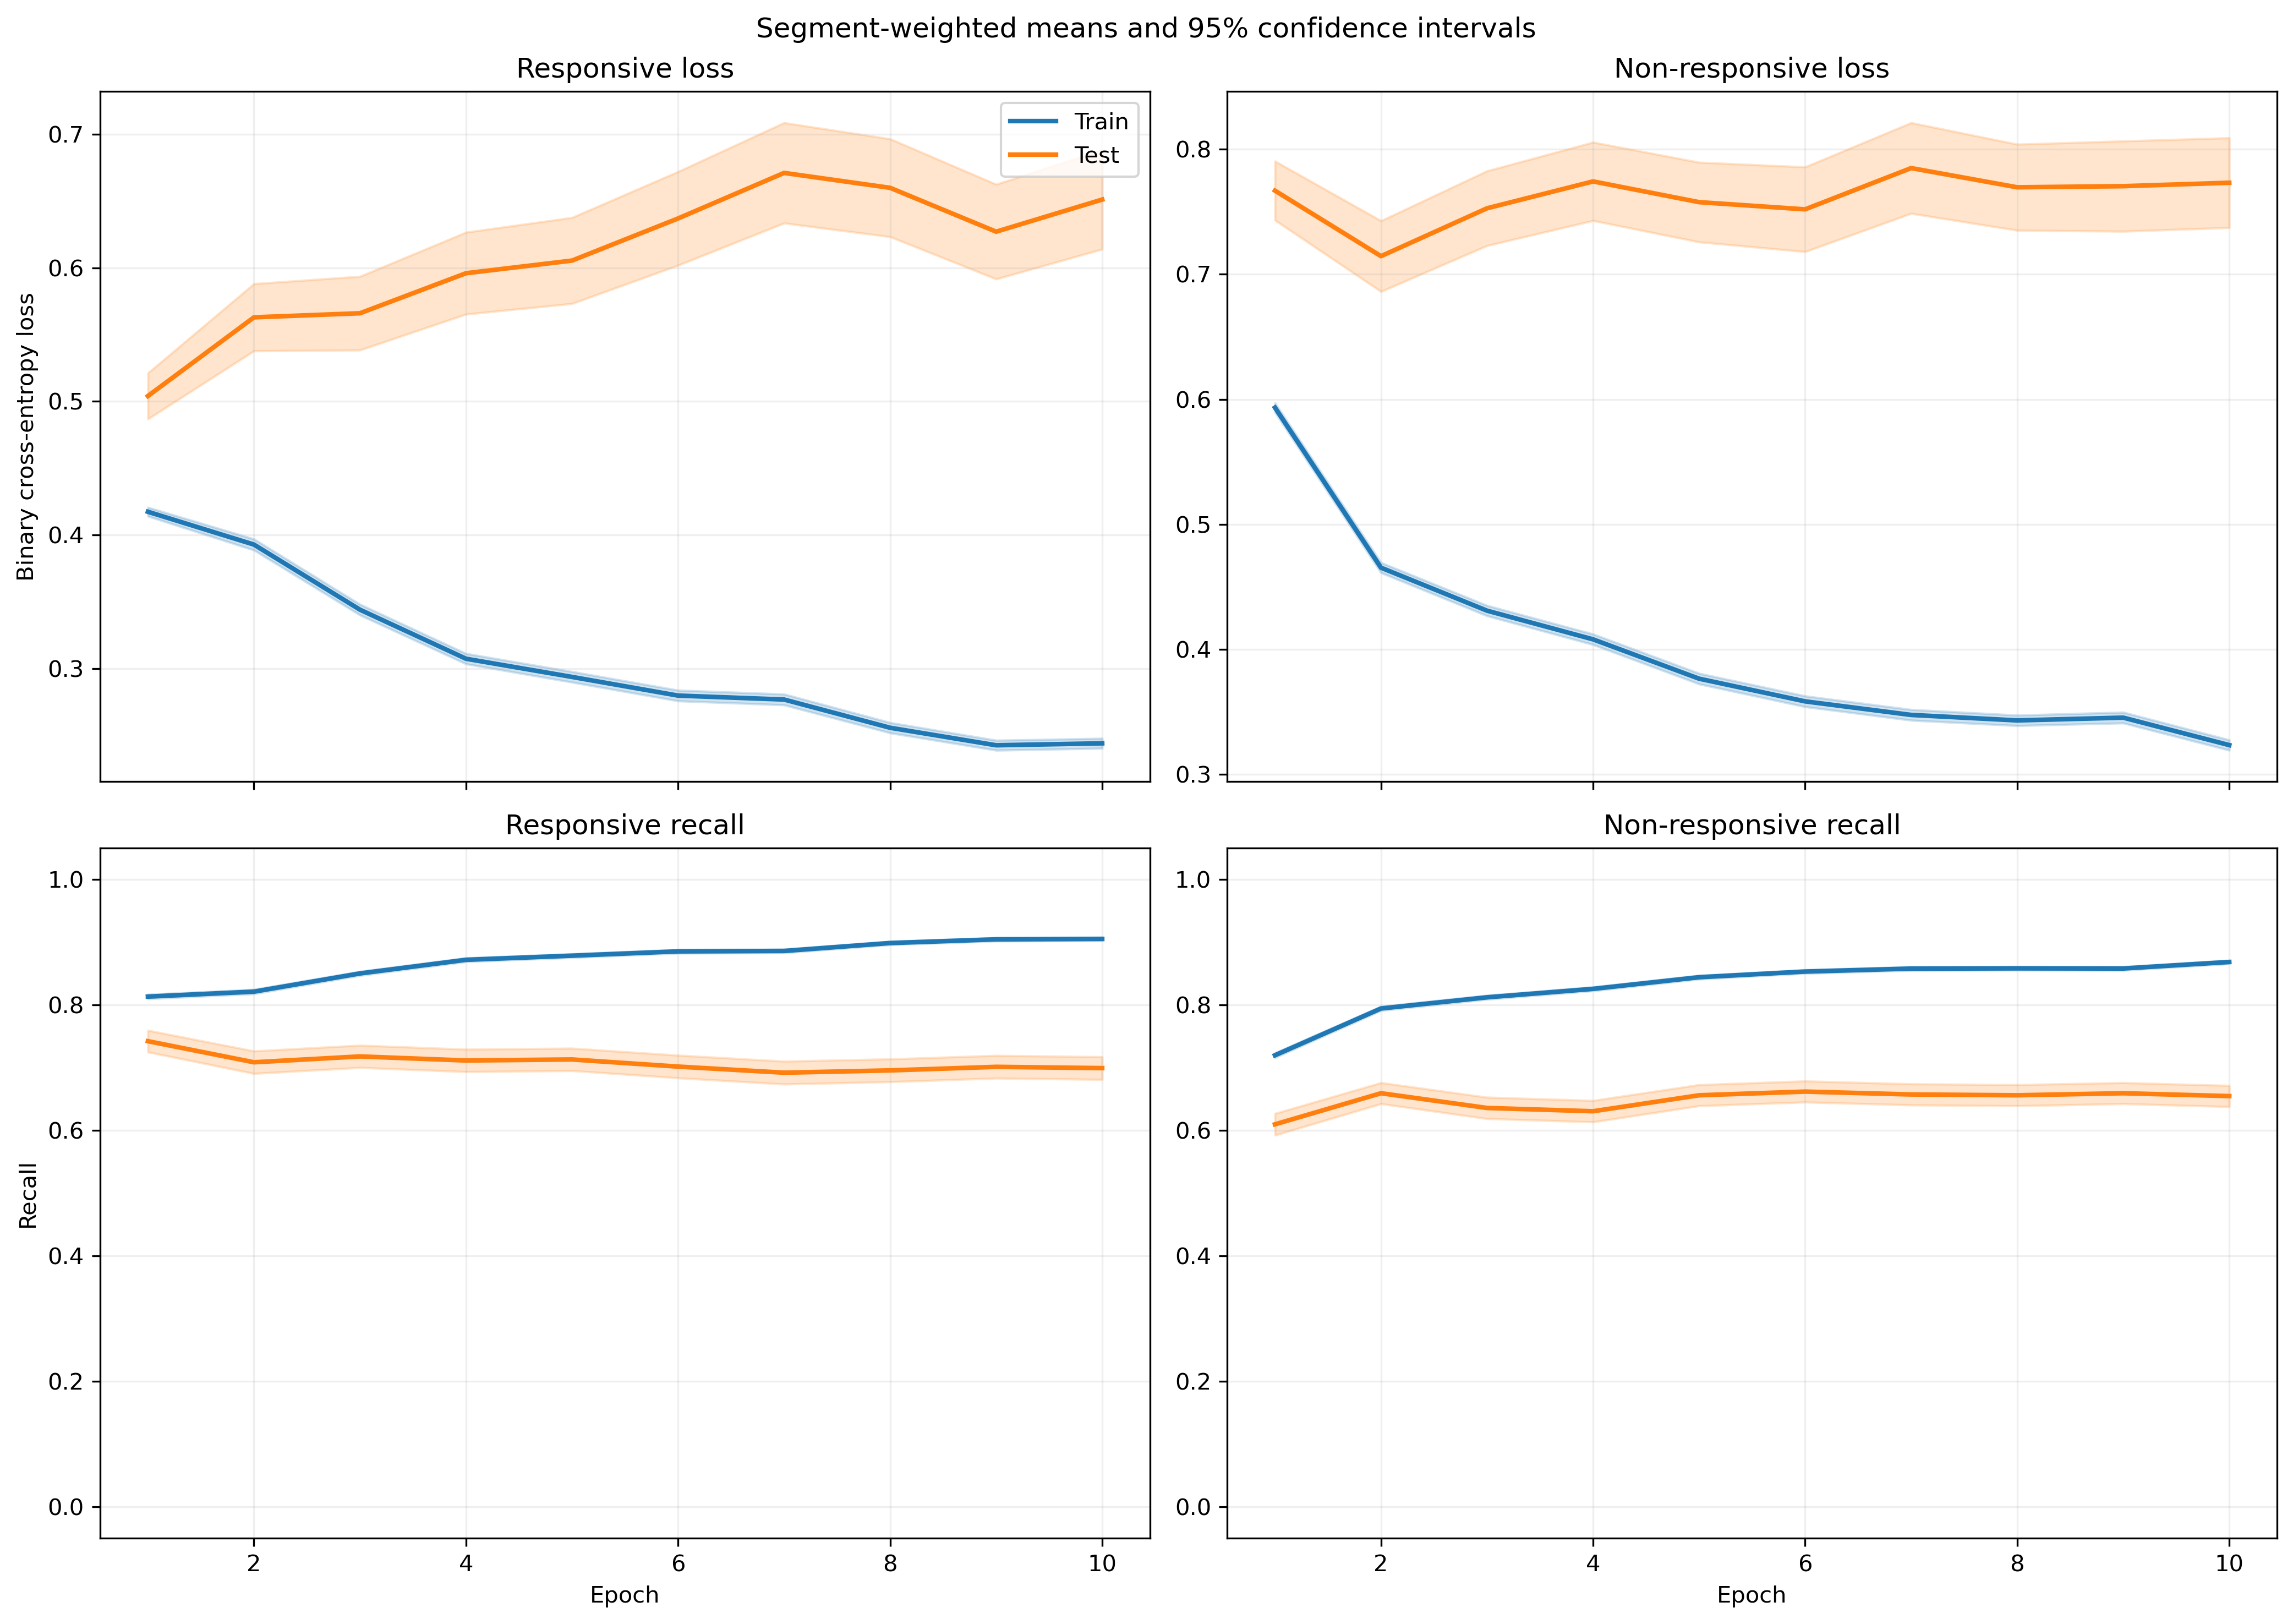

The data file committed next to this chart (first rows):
fold, epoch, split, r_loss, r_loss_count, r_loss_sum, r_loss_sum_sq, r_recall, r_recall_count, r_recall_sum, r_recall_sum_sq, nr_loss, nr_loss_count, nr_loss_sum, nr_loss_sum_sq, nr_recall, nr_recall_count, nr_recall_sum, nr_recall_sum_sq
1, 1, train, 0.4356, 2449, 1067, 855.6, 0.7877, 2449, 1929, 1929, 0.5632, 3066, 1727, 1652, 0.7505, 3066, 2301, 2301
1, 1, test, 0.62, 21, 13.02, 12.46, 0.6667, 21, 14.0, 14.0, , 0, 0.0, 0.0, , 0, 0.0, 0.0
1, 2, train, 0.3822, 2449, 936.1, 766.5, 0.831, 2449, 2035, 2035, 0.4477, 3066, 1373, 1202, 0.8076, 3066, 2476, 2476
1, 2, test, 0.5559, 21, 11.67, 9.844, 0.6667, 21, 14.0, 14.0, , 0, 0.0, 0.0, , 0, 0.0, 0.0
1, 3, train, 0.3587, 2449, 878.4, 836, 0.8457, 2449, 2071, 2071, 0.3933, 3066, 1206, 1170, 0.8389, 3066, 2572, 2572
1, 3, test, 0.7199, 21, 15.12, 19.15, 0.5714, 21, 12.0, 12.0, , 0, 0.0, 0.0, , 0, 0.0, 0.0
1, 4, train, 0.3486, 2449, 853.8, 871.6, 0.8518, 2449, 2086, 2086, 0.3544, 3066, 1086, 1165, 0.8633, 3066, 2647, 2647
1, 4, test, 0.6452, 21, 13.55, 14.51, 0.619, 21, 13.0, 13.0, , 0, 0.0, 0.0, , 0, 0.0, 0.0
1, 5, train, 0.3252, 2449, 796.3, 837.6, 0.8599, 2449, 2106, 2106, 0.3409, 3066, 1045, 1169, 0.8718, 3066, 2673, 2673
1, 5, test, 0.7204, 21, 15.13, 18.35, 0.5238, 21, 11.0, 11.0, , 0, 0.0, 0.0, , 0, 0.0, 0.0
1, 6, train, 0.264, 2449, 646.4, 546.3, 0.8934, 2449, 2188, 2188, 0.3628, 3066, 1112, 1162, 0.8523, 3066, 2613, 2613
1, 6, test, 0.6244, 21, 13.11, 13.37, 0.6667, 21, 14.0, 14.0, , 0, 0.0, 0.0, , 0, 0.0, 0.0
1, 7, train, 0.3111, 2449, 761.8, 811.3, 0.8661, 2449, 2121, 2121, 0.3089, 3066, 947, 998.2, 0.8842, 3066, 2711, 2711
1, 7, test, 0.7768, 21, 16.31, 23.96, 0.6667, 21, 14.0, 14.0, , 0, 0.0, 0.0, , 0, 0.0, 0.0
1, 8, train, 0.2433, 2449, 595.8, 502.5, 0.9061, 2449, 2219, 2219, 0.3543, 3066, 1086, 1202, 0.85, 3066, 2606, 2606
1, 8, test, 0.5321, 21, 11.18, 10.68, 0.7143, 21, 15.0, 15.0, , 0, 0.0, 0.0, , 0, 0.0, 0.0
1, 9, train, 0.2572, 2449, 629.9, 563.4, 0.8942, 2449, 2190, 2190, 0.3235, 3066, 991.8, 1004, 0.8748, 3066, 2682, 2682
1, 9, test, 0.6082, 21, 12.77, 14.31, 0.6667, 21, 14.0, 14.0, , 0, 0.0, 0.0, , 0, 0.0, 0.0
1, 10, train, 0.2545, 2449, 623.2, 625.8, 0.8959, 2449, 2194, 2194, 0.3268, 3066, 1002, 1163, 0.8695, 3066, 2666, 2666
1, 10, test, 0.7174, 21, 15.07, 21.21, 0.619, 21, 13.0, 13.0, , 0, 0.0, 0.0, , 0, 0.0, 0.0
2, 1, train, 0.42, 2300, 966, 723, 0.8039, 2300, 1849, 1849, 0.5912, 3020, 1786, 1738, 0.7281, 3020, 2199, 2199
2, 1, test, 0.5386, 170, 91.55, 83.23, 0.7176, 170, 122.0, 122.0, 0.3643, 46, 16.76, 7.851, 0.913, 46, 42.0, 42.0
2, 2, train, 0.3796, 2300, 873.2, 748.5, 0.8222, 2300, 1891, 1891, 0.4655, 3020, 1406, 1347, 0.7921, 3020, 2392, 2392
2, 2, test, 0.6032, 170, 102.5, 136.1, 0.6647, 170, 113.0, 113.0, 0.3265, 46, 15.02, 8.634, 0.8913, 46, 41.0, 41.0
2, 3, train, 0.3375, 2300, 776.3, 677.7, 0.8591, 2300, 1976, 1976, 0.4181, 3020, 1263, 1234, 0.8215, 3020, 2481, 2481
2, 3, test, 0.6444, 170, 109.5, 171.9, 0.6588, 170, 112.0, 112.0, 0.3179, 46, 14.62, 9.474, 0.8696, 46, 40.0, 40.0
2, 4, train, 0.3492, 2300, 803.2, 879.6, 0.8509, 2300, 1957, 1957, 0.3567, 3020, 1077, 1138, 0.8639, 3020, 2609, 2609
2, 4, test, 0.7927, 170, 134.8, 283.7, 0.6235, 170, 106.0, 106.0, 0.3439, 46, 15.82, 12.86, 0.8696, 46, 40.0, 40.0
2, 5, train, 0.3198, 2300, 735.6, 816.4, 0.8643, 2300, 1988, 1988, 0.3452, 3020, 1043, 1164, 0.8666, 3020, 2617, 2617
2, 5, test, 0.8206, 170, 139.5, 314.8, 0.6294, 170, 107.0, 107.0, 0.3813, 46, 17.54, 15.81, 0.8696, 46, 40.0, 40.0
2, 6, train, 0.2779, 2300, 639.2, 659.1, 0.8861, 2300, 2038, 2038, 0.3488, 3020, 1053, 1233, 0.8636, 3020, 2608, 2608
2, 6, test, 0.8055, 170, 136.9, 316.4, 0.6412, 170, 109.0, 109.0, 0.3907, 46, 17.97, 17.65, 0.8478, 46, 39.0, 39.0
2, 7, train, 0.2569, 2300, 591, 530.3, 0.8983, 2300, 2066, 2066, 0.3452, 3020, 1043, 1154, 0.8652, 3020, 2613, 2613
2, 7, test, 0.8099, 170, 137.7, 310, 0.6353, 170, 108.0, 108.0, 0.4385, 46, 20.17, 23.23, 0.8043, 46, 37.0, 37.0
2, 8, train, 0.2607, 2300, 599.5, 611.3, 0.897, 2300, 2063, 2063, 0.3275, 3020, 989.1, 1078, 0.8692, 3020, 2625, 2625
2, 8, test, 0.7882, 170, 134, 306.9, 0.6412, 170, 109.0, 109.0, 0.421, 46, 19.37, 25.74, 0.8261, 46, 38.0, 38.0
2, 9, train, 0.2445, 2300, 562.4, 518.3, 0.9052, 2300, 2082, 2082, 0.3382, 3020, 1021, 1142, 0.8646, 3020, 2611, 2611
2, 9, test, 0.7733, 170, 131.5, 301.5, 0.6412, 170, 109.0, 109.0, 0.4142, 46, 19.05, 22.98, 0.8261, 46, 38.0, 38.0
2, 10, train, 0.2423, 2300, 557.2, 505, 0.9043, 2300, 2080, 2080, 0.3112, 3020, 939.9, 994.1, 0.8765, 3020, 2647, 2647
2, 10, test, 0.7433, 170, 126.4, 277.2, 0.6647, 170, 113.0, 113.0, 0.5005, 46, 23.02, 34.24, 0.8261, 46, 38.0, 38.0
3, 1, train, 0.4107, 2465, 1012, 753.7, 0.8142, 2465, 2007, 2007, 0.6034, 3054, 1843, 1819, 0.7138, 3054, 2180, 2180
3, 1, test, 0.1857, 5, 0.9283, 0.2251, 1.0, 5, 5.0, 5.0, 0.4032, 12, 4.838, 2.299, 0.9167, 12, 11.0, 11.0
3, 2, train, 0.3678, 2465, 906.6, 722.6, 0.8398, 2465, 2070, 2070, 0.4758, 3054, 1453, 1319, 0.7862, 3054, 2401, 2401
3, 2, test, 0.09794, 5, 0.4897, 0.05922, 1.0, 5, 5.0, 5.0, 0.2763, 12, 3.316, 1.185, 1.0, 12, 12.0, 12.0
3, 3, train, 0.3548, 2465, 874.5, 852.9, 0.8454, 2465, 2084, 2084, 0.4127, 3054, 1261, 1236, 0.8222, 3054, 2511, 2511
3, 3, test, 0.1093, 5, 0.5464, 0.07172, 1.0, 5, 5.0, 5.0, 0.2286, 12, 2.743, 0.9176, 1.0, 12, 12.0, 12.0
3, 4, train, 0.2936, 2465, 723.8, 609.4, 0.8832, 2465, 2177, 2177, 0.4118, 3054, 1258, 1330, 0.8238, 3054, 2516, 2516
3, 4, test, 0.07893, 5, 0.3946, 0.04314, 1.0, 5, 5.0, 5.0, 0.2285, 12, 2.742, 0.9496, 1.0, 12, 12.0, 12.0
3, 5, train, 0.2895, 2465, 713.6, 657.3, 0.8828, 2465, 2176, 2176, 0.3809, 3054, 1163, 1245, 0.8487, 3054, 2592, 2592
3, 5, test, 0.09795, 5, 0.4898, 0.07357, 1.0, 5, 5.0, 5.0, 0.1976, 12, 2.371, 0.6689, 1.0, 12, 12.0, 12.0
3, 6, train, 0.2577, 2465, 635.2, 584.8, 0.8978, 2465, 2213, 2213, 0.3837, 3054, 1172, 1316, 0.8409, 3054, 2568, 2568
3, 6, test, 0.05208, 5, 0.2604, 0.02148, 1.0, 5, 5.0, 5.0, 0.2138, 12, 2.566, 0.8934, 1.0, 12, 12.0, 12.0
3, 7, train, 0.2689, 2465, 662.9, 645.3, 0.8868, 2465, 2186, 2186, 0.3641, 3054, 1112, 1179, 0.8445, 3054, 2579, 2579
3, 7, test, 0.08198, 5, 0.4099, 0.06092, 1.0, 5, 5.0, 5.0, 0.18, 12, 2.16, 0.6132, 1.0, 12, 12.0, 12.0
3, 8, train, 0.2476, 2465, 610.4, 563.3, 0.8982, 2465, 2214, 2214, 0.3498, 3054, 1068, 1118, 0.854, 3054, 2608, 2608
3, 8, test, 0.05314, 5, 0.2657, 0.0183, 1.0, 5, 5.0, 5.0, 0.2018, 12, 2.422, 0.8352, 1.0, 12, 12.0, 12.0
3, 9, train, 0.2446, 2465, 603.1, 524.7, 0.9018, 2465, 2223, 2223, 0.3495, 3054, 1067, 1103, 0.8533, 3054, 2606, 2606
3, 9, test, 0.06078, 5, 0.3039, 0.02784, 1.0, 5, 5.0, 5.0, 0.187, 12, 2.244, 0.6523, 1.0, 12, 12.0, 12.0
3, 10, train, 0.2619, 2465, 645.6, 642.8, 0.8905, 2465, 2195, 2195, 0.3152, 3054, 962.7, 992.2, 0.8674, 3054, 2649, 2649
3, 10, test, 0.09057, 5, 0.4528, 0.05625, 1.0, 5, 5.0, 5.0, 0.1769, 12, 2.122, 0.6302, 1.0, 12, 12.0, 12.0
... 340 more rows
